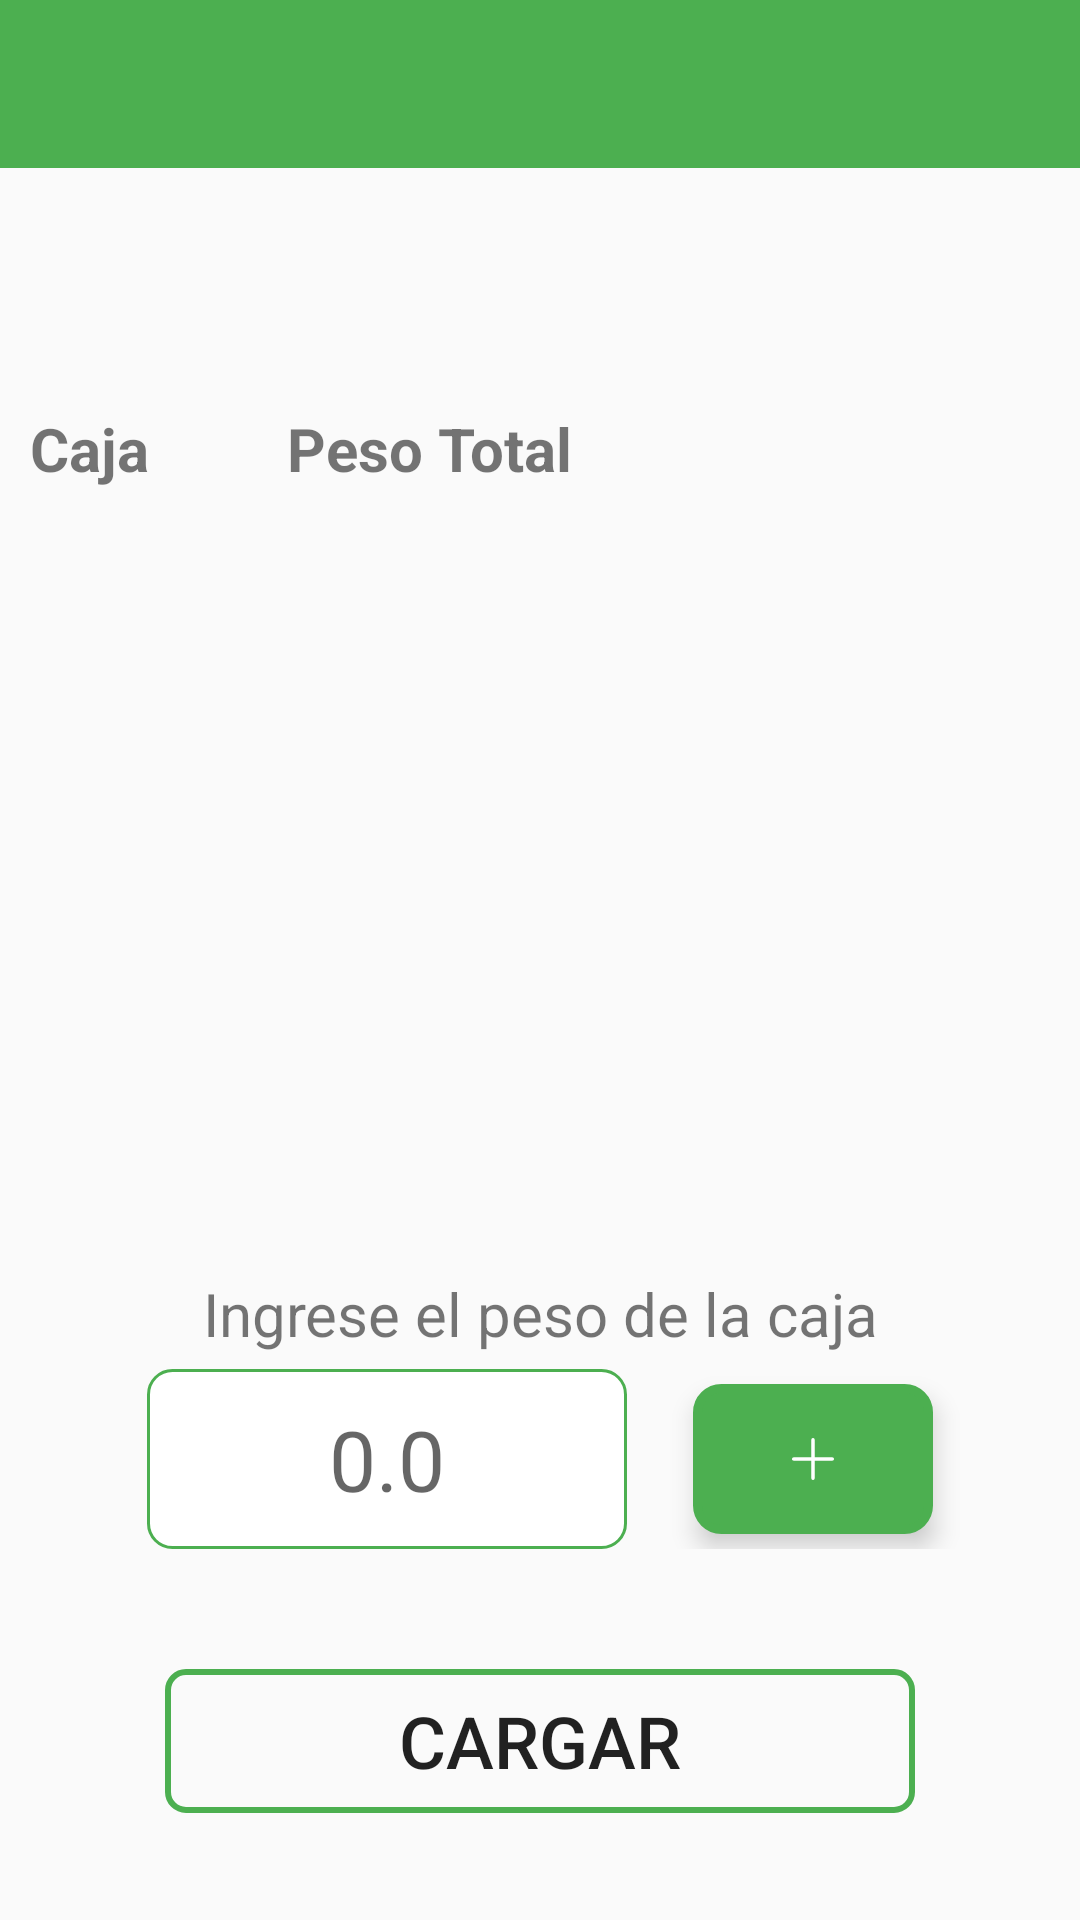

This screen was rendered from an Android layout file. Write that file and the resources it references.
<!-- AndroidManifest.xml: application theme AppTheme -->
<!-- res/layout/activity_e_s_productos_caja.xml -->
<?xml version="1.0" encoding="utf-8"?>
<LinearLayout
    xmlns:android="http://schemas.android.com/apk/res/android"
    xmlns:app="http://schemas.android.com/apk/res-auto"
    xmlns:tools="http://schemas.android.com/tools"
    android:layout_width="match_parent"
    android:layout_height="match_parent"
    tools:context=".activities.RegistrarE_S_C_Activity"
    android:orientation="vertical"
    android:weightSum="1"
    >

    <com.google.android.material.appbar.AppBarLayout
        android:layout_width="match_parent"
        android:layout_height="wrap_content"
        android:theme="@style/AppTheme.AppBarOverlay">

        <include
            android:id="@+id/toolbar"
            layout="@layout/toolbar"/>

    </com.google.android.material.appbar.AppBarLayout>

    <TextView
        android:id="@+id/txtNameProductoR"
        android:layout_width="match_parent"
        android:layout_height="@dimen/height_50"
        android:textSize="@dimen/size_28"
        android:textAlignment="center"
        android:gravity="center"
        android:textStyle="bold"
        android:padding="@dimen/padding_5"
        android:layout_marginTop="@dimen/marginTop_10"
        android:layout_marginBottom="@dimen/marginTop_10"
        android:autoSizeTextType="uniform"
        android:autoSizeMaxTextSize="@dimen/size_25"
        android:autoSizeMinTextSize="@dimen/size_8"/>

   <LinearLayout
       android:layout_width="match_parent"
       android:layout_height="@dimen/height_250"
       android:orientation="horizontal"
       android:baselineAligned="false"
       android:layout_weight="0.6">

       <LinearLayout
           android:layout_width="match_parent"
           android:layout_height="match_parent"
           tools:background="@color/colorPrimaryLight"
           android:orientation="vertical"
           android:padding="@dimen/padding_10">

           <LinearLayout
               android:layout_width="match_parent"
               android:layout_height="wrap_content"
               android:orientation="horizontal">

               <TextView
                   android:layout_width="wrap_content"
                   android:layout_height="wrap_content"
                   android:text="@string/caja"
                   android:textStyle="bold"
                   android:textSize="@dimen/size_20"/>
               <TextView
                   android:id="@+id/txtCT"
                   android:layout_width="wrap_content"
                   android:layout_height="@dimen/margin_30"
                   android:paddingStart="@dimen/padding_3"
                   android:paddingEnd="@dimen/padding_3"
                   android:textSize="@dimen/size_20"
                   android:autoSizeTextType="uniform"
                   android:autoSizeMaxTextSize="@dimen/size_20"
                   android:autoSizeMinTextSize="@dimen/size_8"/>

               <TextView
                   android:layout_width="wrap_content"
                   android:layout_height="wrap_content"
                   android:text="@string/peso_t"
                   android:textStyle="bold"
                   android:textSize="@dimen/size_20"
                   android:layout_marginStart="@dimen/marginStart_40"/>
               <TextView
                   android:id="@+id/txtPesoT"
                   android:layout_width="match_parent"
                   android:layout_height="@dimen/height_30"
                   android:paddingStart="@dimen/padding_3"
                   android:paddingEnd="@dimen/padding_3"
                   android:textSize="@dimen/size_20"
                   android:autoSizeTextType="uniform"
                   android:autoSizeMaxTextSize="@dimen/size_20"
                   android:autoSizeMinTextSize="@dimen/size_8"/>
           </LinearLayout>

           <androidx.recyclerview.widget.RecyclerView
               android:id="@+id/recyclerPesadasC"
               android:scrollbars="vertical"
               android:layout_width="match_parent"
               android:layout_height="match_parent"
               android:layout_marginTop="@dimen/marginTop_10"/>

       </LinearLayout>
   </LinearLayout>

    <ScrollView
        android:layout_width="match_parent"
        android:layout_height="wrap_content"
        android:layout_weight="0.4">

        <LinearLayout
            android:layout_width="match_parent"
            android:layout_height="match_parent"
            android:orientation="vertical">

            <TextView
                android:layout_width="match_parent"
                android:layout_height="wrap_content"
                android:text="@string/ingrese_peso_caja"
                android:textSize="@dimen/size_20"
                android:textAlignment="center"
                android:layout_marginTop="@dimen/marginTop_20"
                android:padding="@dimen/padding_5"/>

            <LinearLayout
                android:layout_width="match_parent"
                android:layout_height="wrap_content"
                android:orientation="horizontal"
                android:gravity="center_horizontal">

                <EditText
                    android:id="@+id/edtPesoC"
                    android:layout_width="@dimen/width_160"
                    android:layout_height="@dimen/height_60"
                    android:inputType="numberDecimal"
                    android:layout_marginEnd="@dimen/marginEnd_22"
                    android:background="@drawable/borde_card_green"
                    android:hint="@string/hint_cero"
                    android:textSize="@dimen/size_28"
                    android:gravity="center"
                    android:autofillHints="@string/hint_cero"/>

                <ImageButton
                    android:id="@+id/btnSumar"
                    android:layout_width="80dp"
                    android:layout_height="50dp"
                    android:textSize="@dimen/size_24"
                    android:padding="@dimen/padding_15"
                    android:src="@drawable/ic_mas"
                    android:background="@drawable/borde_btn_sumar"
                    android:elevation="@dimen/padding_5"
                    android:layout_gravity="center_vertical"/>
            </LinearLayout>


            <Button
                android:id="@+id/btnCargar"
                android:layout_width="@dimen/width_btn_250"
                android:layout_height="wrap_content"
                android:text="@string/cargar"
                android:textSize="@dimen/size_24"
                android:background="@drawable/borde_card_entradas"
                android:layout_gravity="center"
                android:layout_marginTop="@dimen/margin_Top_40"
                android:layout_marginBottom="@dimen/margin_Bottom_20"/>
        </LinearLayout>

    </ScrollView>
</LinearLayout>
<!-- res/layout/toolbar.xml (included above) -->
<?xml version="1.0" encoding="utf-8"?>
<androidx.appcompat.widget.Toolbar
    xmlns:android="http://schemas.android.com/apk/res/android"
    xmlns:app="http://schemas.android.com/apk/res-auto"
    android:layout_width="match_parent"
    android:layout_height="?attr/actionBarSize"
    android:background="?attr/colorPrimary"
    app:layout_constraintEnd_toEndOf="parent"
    app:layout_constraintStart_toStartOf="parent"
    app:layout_constraintTop_toTopOf="parent"
    app:popupTheme="@style/AppTheme.PopupOverlay">

    <EditText
        android:id="@+id/edtAppBarBuscador"
        android:layout_width="match_parent"
        android:layout_height="wrap_content"
        android:layout_margin="@dimen/margin_5"
        android:background="@drawable/border_search"
        android:drawableStart="@drawable/ic_search"
        android:hint="@string/nombre_del_expositor"
        android:inputType="text"
        android:padding="@dimen/padding_5"
        android:textColor="@color/colorSecondaryText"
        android:textSize="@dimen/size_16"
        android:visibility="gone" />
</androidx.appcompat.widget.Toolbar>
<!-- resources referenced by this layout -->
<resources>
  <color name="colorPrimaryLight">#C8E6C9</color>
  <color name="colorSecondaryText">#757575</color>
  <dimen name="height_250">250dp</dimen>
  <dimen name="height_30">30dp</dimen>
  <dimen name="height_50">50dp</dimen>
  <dimen name="height_60">60dp</dimen>
  <dimen name="marginEnd_22">22dp</dimen>
  <dimen name="marginStart_40">40dp</dimen>
  <dimen name="marginTop_10">10dp</dimen>
  <dimen name="marginTop_20">20dp</dimen>
  <dimen name="margin_30">30dp</dimen>
  <dimen name="margin_5">5dp</dimen>
  <dimen name="margin_Bottom_20">20dp</dimen>
  <dimen name="margin_Top_40">40dp</dimen>
  <dimen name="padding_10">10dp</dimen>
  <dimen name="padding_15">15dp</dimen>
  <dimen name="padding_3">3dp</dimen>
  <dimen name="padding_5">5dp</dimen>
  <dimen name="size_16">16sp</dimen>
  <dimen name="size_20">20sp</dimen>
  <dimen name="size_24">24sp</dimen>
  <dimen name="size_25">25sp</dimen>
  <dimen name="size_28">28sp</dimen>
  <dimen name="size_8">8sp</dimen>
  <dimen name="width_160">160dp</dimen>
  <dimen name="width_btn_250">250dp</dimen>
  <!-- drawable borde_btn_sumar (drawable) -->
  <?xml version="1.0" encoding="utf-8"?>
  <shape xmlns:android="http://schemas.android.com/apk/res/android">
      <stroke android:color="@color/colorPrimary" android:width="3dp"/>
      <corners android:radius="8dp"/>
      <solid android:color="@color/colorPrimary"/>
  </shape>
  <!-- drawable borde_card_entradas (drawable) -->
  <?xml version="1.0" encoding="utf-8"?>
  <shape xmlns:android="http://schemas.android.com/apk/res/android">
      <stroke android:color="@color/colorPrimary" android:width="2dp"/>
      <corners android:radius="6dp"/>
  </shape>
  <!-- drawable borde_card_green (drawable) -->
  <?xml version="1.0" encoding="utf-8"?>
  <shape xmlns:android="http://schemas.android.com/apk/res/android">
      <stroke android:color="@color/colorPrimary" android:width="1dp"/>
      <corners android:radius="8dp"/>
      <solid android:color="@android:color/white"/>
  </shape>
  <!-- drawable border_search (drawable) -->
  <?xml version="1.0" encoding="utf-8"?>
  <shape xmlns:android="http://schemas.android.com/apk/res/android"
      android:shape="rectangle">
      <corners android:radius="10dp" />
      <solid android:color="@android:color/white"></solid>
      <stroke android:width="1dp" android:color="@color/colorPrimaryDark" />
  </shape>
  <!-- drawable ic_mas (drawable) -->
  <vector android:height="14dp" android:viewportHeight="512"
      android:viewportWidth="512" android:width="14dp" xmlns:android="http://schemas.android.com/apk/res/android">
      <path android:fillColor="@android:color/white" android:pathData="M492,236H276V20c0,-11.046 -8.954,-20 -20,-20c-11.046,0 -20,8.954 -20,20v216H20c-11.046,0 -20,8.954 -20,20s8.954,20 20,20h216v216c0,11.046 8.954,20 20,20s20,-8.954 20,-20V276h216c11.046,0 20,-8.954 20,-20C512,244.954 503.046,236 492,236z"/>
  </vector>
  <string name="caja">Caja</string>
  <string name="cargar">Cargar</string>
  <string name="hint_cero">0.0</string>
  <string name="ingrese_peso_caja">Ingrese el peso de la caja</string>
  <string name="nombre_del_expositor">Buscar producto</string>
  <string name="peso_t">Peso Total</string>
  <style name="AppTheme.AppBarOverlay" parent="ThemeOverlay.AppCompat.Dark.ActionBar" />
  <style name="AppTheme.PopupOverlay" parent="ThemeOverlay.AppCompat.Light" />
  <style name="AppTheme" parent="Theme.AppCompat.Light.NoActionBar">
          
          <item name="colorPrimary">@color/colorPrimary</item>
          <item name="colorPrimaryDark">@color/colorPrimaryDark</item>
          <item name="colorAccent">@color/colorAccent</item>
      </style>
  <color name="colorPrimary">#4CAF50</color>
  <color name="colorPrimaryDark">#388E3C</color>
  <color name="colorAccent">#8C8C8C</color>
</resources>
